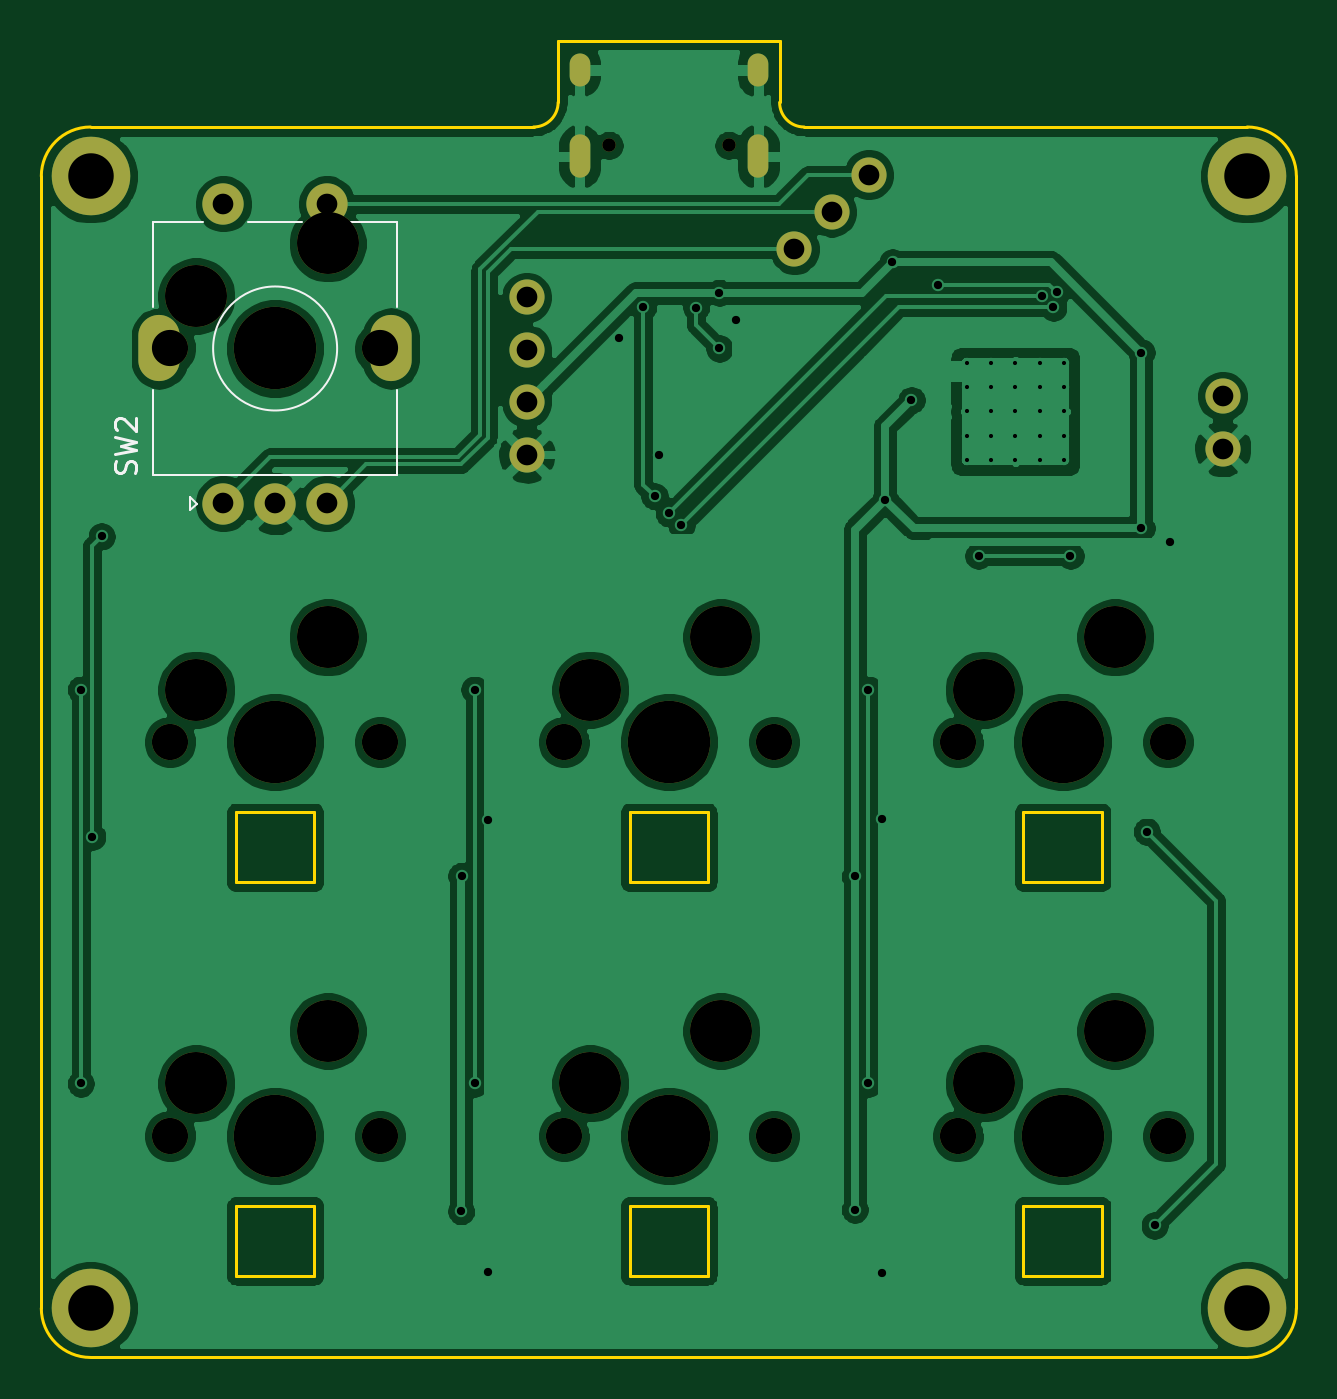
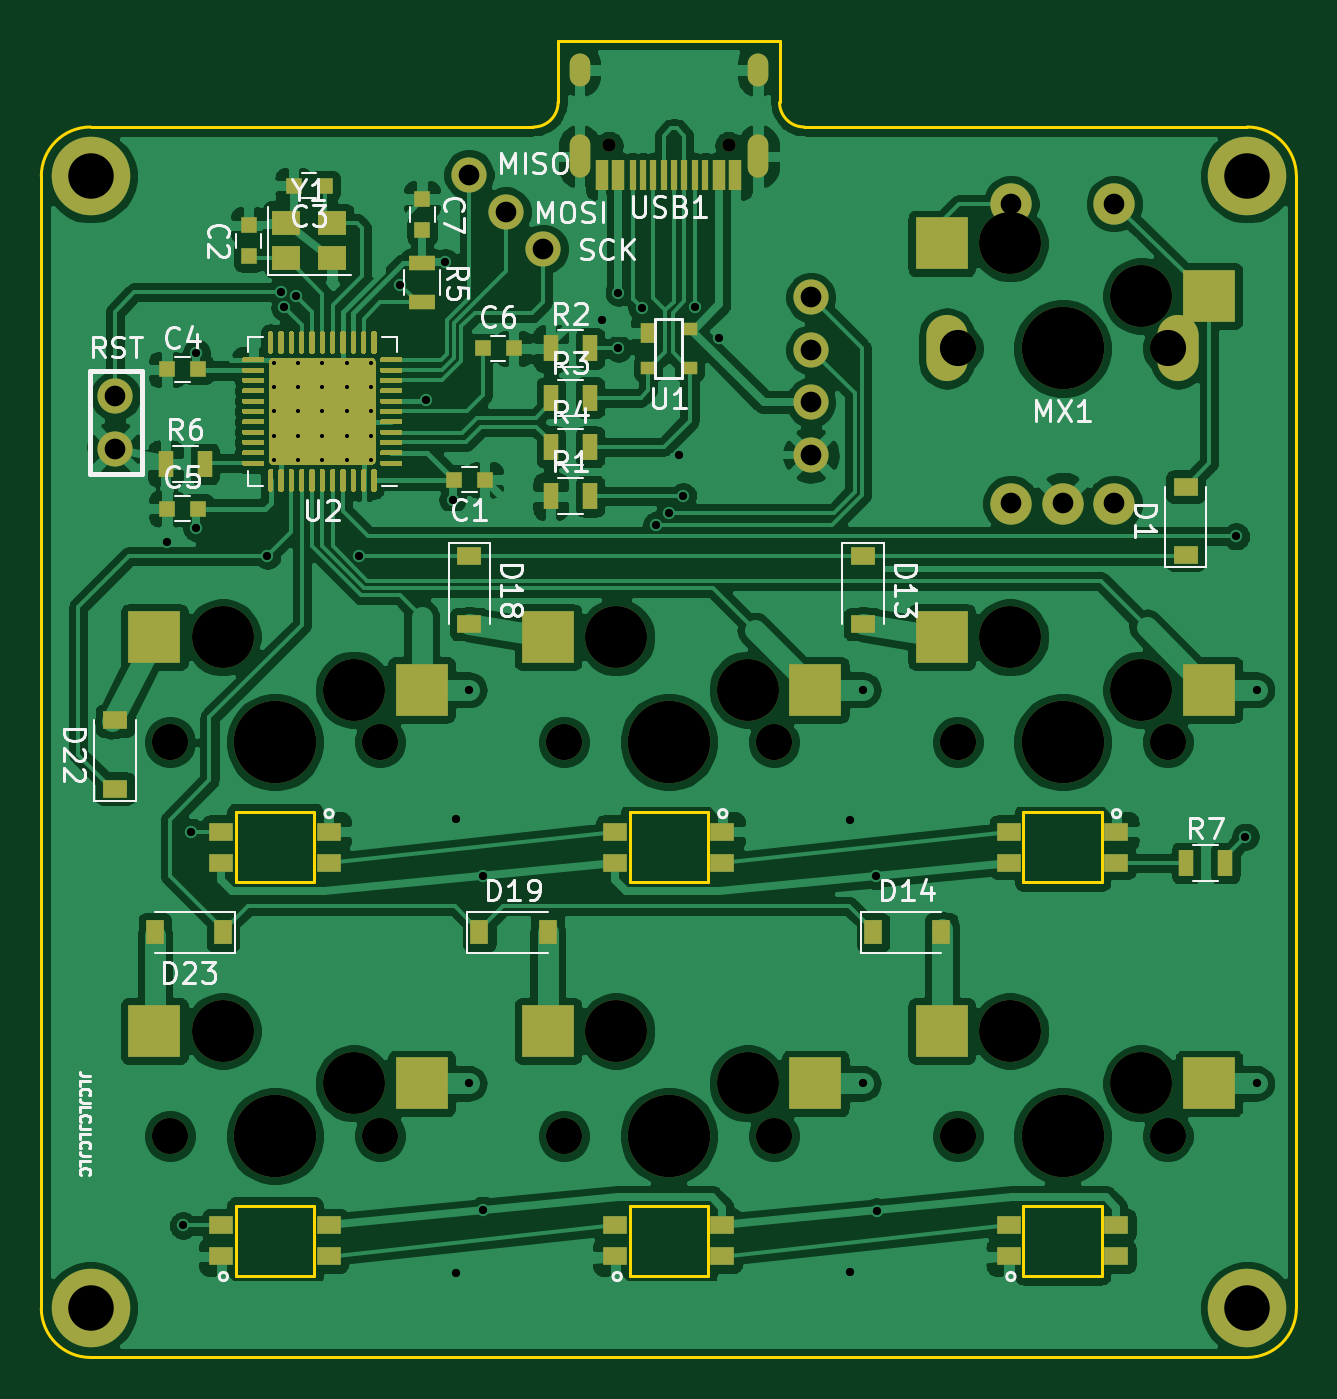
Circuit board: 10 layer files. Board 60.7 x 63.7 mm.
- bottom_copper: Satxri6key-B_Cu.gbr (262005 bytes)
- bottom_mask: Satxri6key-B_Mask.gbr (19434 bytes)
- paste: Satxri6key-B_Paste.gbr (22284 bytes)
- bottom_silk: Satxri6key-B_SilkS.gbr (27481 bytes)
- outline: Satxri6key-Edge_Cuts.gbr (2486 bytes)
- top_copper: Satxri6key-F_Cu.gbr (148580 bytes)
- top_mask: Satxri6key-F_Mask.gbr (2379 bytes)
- paste: Satxri6key-F_Paste.gbr (499 bytes)
- top_silk: Satxri6key-F_SilkS.gbr (2077 bytes)
- drill: Satxri6key.drl (2661 bytes)

=== bottom_copper: Satxri6key-B_Cu.gbr (262005 bytes, source omitted) ===
=== bottom_mask: Satxri6key-B_Mask.gbr (19434 bytes, source omitted) ===
=== paste: Satxri6key-B_Paste.gbr (22284 bytes, source omitted) ===
=== bottom_silk: Satxri6key-B_SilkS.gbr (27481 bytes, source omitted) ===
=== outline: Satxri6key-Edge_Cuts.gbr ===
G04 #@! TF.GenerationSoftware,KiCad,Pcbnew,(5.1.10)-1*
G04 #@! TF.CreationDate,2022-02-10T23:06:31+07:00*
G04 #@! TF.ProjectId,Satxri6key,53617478-7269-4366-9b65-792e6b696361,rev?*
G04 #@! TF.SameCoordinates,Original*
G04 #@! TF.FileFunction,Profile,NP*
%FSLAX45Y45*%
G04 Gerber Fmt 4.5, Leading zero omitted, Abs format (unit mm)*
G04 Created by KiCad (PCBNEW (5.1.10)-1) date 2022-02-10 23:06:31*
%MOMM*%
%LPD*%
G01*
G04 APERTURE LIST*
G04 #@! TA.AperFunction,Profile*
%ADD10C,0.150000*%
G04 #@! TD*
G04 APERTURE END LIST*
D10*
X27324958Y-8453508D02*
X29467994Y-8453445D01*
X26134328Y-8334410D02*
G75*
G02*
X26015265Y-8453473I-119063J0D01*
G01*
X27324958Y-8453508D02*
G75*
G02*
X27205895Y-8334445I0J119063D01*
G01*
X27205895Y-8036752D02*
X27205895Y-8334445D01*
X26134328Y-8036752D02*
X27205895Y-8036752D01*
X26134328Y-8334410D02*
X26134328Y-8036752D01*
X23872051Y-8453473D02*
X26015265Y-8453473D01*
X23872051Y-14406575D02*
G75*
G02*
X23633926Y-14168450I0J238125D01*
G01*
X29706118Y-14168450D02*
G75*
G02*
X29467993Y-14406575I-238125J0D01*
G01*
X29467994Y-8453445D02*
G75*
G02*
X29706119Y-8691570I0J-238125D01*
G01*
X23633926Y-8691598D02*
G75*
G02*
X23872051Y-8453473I238125J0D01*
G01*
X23633926Y-14168450D02*
X23633926Y-8691598D01*
X29467993Y-14406575D02*
X23872051Y-14406575D01*
X29706119Y-8691570D02*
X29706118Y-14168450D01*
X24955000Y-13673000D02*
X24955000Y-14013000D01*
X24575000Y-14013000D02*
X24955000Y-14013000D01*
X24575000Y-13673000D02*
X24575000Y-14013000D01*
X24575000Y-13673000D02*
X24955000Y-13673000D01*
X26860000Y-13673000D02*
X26860000Y-14013000D01*
X26480000Y-14013000D02*
X26860000Y-14013000D01*
X26480000Y-13673000D02*
X26480000Y-14013000D01*
X26480000Y-13673000D02*
X26860000Y-13673000D01*
X28385000Y-13673000D02*
X28765000Y-13673000D01*
X28385000Y-13673000D02*
X28385000Y-14013000D01*
X28385000Y-14013000D02*
X28765000Y-14013000D01*
X28765000Y-13673000D02*
X28765000Y-14013000D01*
X28765000Y-11768000D02*
X28765000Y-12108000D01*
X28385000Y-12108000D02*
X28765000Y-12108000D01*
X28385000Y-11768000D02*
X28385000Y-12108000D01*
X28385000Y-11768000D02*
X28765000Y-11768000D01*
X26860000Y-11768000D02*
X26860000Y-12108000D01*
X26480000Y-12108000D02*
X26860000Y-12108000D01*
X26480000Y-11768000D02*
X26480000Y-12108000D01*
X26480000Y-11768000D02*
X26860000Y-11768000D01*
X24955000Y-11768000D02*
X24955000Y-12108000D01*
X24575000Y-12108000D02*
X24955000Y-12108000D01*
X24575000Y-11768000D02*
X24575000Y-12108000D01*
X24575000Y-11768000D02*
X24955000Y-11768000D01*
M02*

=== top_copper: Satxri6key-F_Cu.gbr (148580 bytes, source omitted) ===
=== top_mask: Satxri6key-F_Mask.gbr ===
G04 #@! TF.GenerationSoftware,KiCad,Pcbnew,(5.1.10)-1*
G04 #@! TF.CreationDate,2022-02-10T23:06:31+07:00*
G04 #@! TF.ProjectId,Satxri6key,53617478-7269-4366-9b65-792e6b696361,rev?*
G04 #@! TF.SameCoordinates,Original*
G04 #@! TF.FileFunction,Soldermask,Top*
G04 #@! TF.FilePolarity,Negative*
%FSLAX45Y45*%
G04 Gerber Fmt 4.5, Leading zero omitted, Abs format (unit mm)*
G04 Created by KiCad (PCBNEW (5.1.10)-1) date 2022-02-10 23:06:31*
%MOMM*%
%LPD*%
G01*
G04 APERTURE LIST*
%ADD10C,2.000000*%
%ADD11O,2.000000X3.200000*%
%ADD12C,1.750000*%
%ADD13C,3.000000*%
%ADD14C,3.987800*%
%ADD15C,1.700000*%
%ADD16O,1.700000X1.700000*%
%ADD17C,3.800000*%
%ADD18O,1.000000X1.600000*%
%ADD19O,1.000000X2.100000*%
%ADD20C,0.650000*%
G04 APERTURE END LIST*
D10*
X24515104Y-10275040D03*
X24765104Y-10275040D03*
X25015104Y-10275040D03*
D11*
X24205104Y-9525040D03*
X25325104Y-9525040D03*
D10*
X24515104Y-8825040D03*
X25015104Y-8825040D03*
D12*
X25273104Y-9525040D03*
X24257104Y-9525040D03*
D13*
X24384104Y-9271040D03*
D14*
X24765104Y-9525040D03*
D13*
X25019104Y-9017040D03*
D15*
X25982625Y-10039625D03*
D16*
X25982625Y-9277625D03*
X25982625Y-9785625D03*
X25982625Y-9531625D03*
D15*
X27457400Y-8864600D03*
X27277795Y-9044205D03*
X27637005Y-8684995D03*
D17*
X23872051Y-8691570D03*
X29467993Y-14168449D03*
X29467993Y-8691570D03*
X23872051Y-14168449D03*
D15*
X29349029Y-10009229D03*
X29349029Y-9755229D03*
D12*
X29083000Y-13335000D03*
X28067000Y-13335000D03*
D13*
X28194000Y-13081000D03*
D14*
X28575000Y-13335000D03*
D13*
X28829000Y-12827000D03*
D12*
X29083000Y-11430000D03*
X28067000Y-11430000D03*
D13*
X28194000Y-11176000D03*
D14*
X28575000Y-11430000D03*
D13*
X28829000Y-10922000D03*
X26924000Y-12827000D03*
D14*
X26670000Y-13335000D03*
D13*
X26289000Y-13081000D03*
D12*
X26162000Y-13335000D03*
X27178000Y-13335000D03*
D13*
X26924000Y-10922000D03*
D14*
X26670000Y-11430000D03*
D13*
X26289000Y-11176000D03*
D12*
X26162000Y-11430000D03*
X27178000Y-11430000D03*
D13*
X25019000Y-12827000D03*
D14*
X24765000Y-13335000D03*
D13*
X24384000Y-13081000D03*
D12*
X24257000Y-13335000D03*
X25273000Y-13335000D03*
D13*
X25019000Y-10922000D03*
D14*
X24765000Y-11430000D03*
D13*
X24384000Y-11176000D03*
D12*
X24257000Y-11430000D03*
X25273000Y-11430000D03*
D18*
X27102112Y-8177689D03*
X26238112Y-8177689D03*
D19*
X27102112Y-8595690D03*
X26238112Y-8595690D03*
D20*
X26381112Y-8542690D03*
X26959112Y-8542690D03*
M02*

=== paste: Satxri6key-F_Paste.gbr ===
G04 #@! TF.GenerationSoftware,KiCad,Pcbnew,(5.1.10)-1*
G04 #@! TF.CreationDate,2021-09-30T21:22:01+07:00*
G04 #@! TF.ProjectId,Satxri6key,53617478-7269-4366-9b65-792e6b696361,rev?*
G04 #@! TF.SameCoordinates,Original*
G04 #@! TF.FileFunction,Paste,Top*
G04 #@! TF.FilePolarity,Positive*
%FSLAX45Y45*%
G04 Gerber Fmt 4.5, Leading zero omitted, Abs format (unit mm)*
G04 Created by KiCad (PCBNEW (5.1.10)-1) date 2021-09-30 21:22:01*
%MOMM*%
%LPD*%
G01*
G04 APERTURE LIST*
G04 APERTURE END LIST*
M02*

=== top_silk: Satxri6key-F_SilkS.gbr ===
G04 #@! TF.GenerationSoftware,KiCad,Pcbnew,(5.1.10)-1*
G04 #@! TF.CreationDate,2022-02-10T23:06:31+07:00*
G04 #@! TF.ProjectId,Satxri6key,53617478-7269-4366-9b65-792e6b696361,rev?*
G04 #@! TF.SameCoordinates,Original*
G04 #@! TF.FileFunction,Legend,Top*
G04 #@! TF.FilePolarity,Positive*
%FSLAX45Y45*%
G04 Gerber Fmt 4.5, Leading zero omitted, Abs format (unit mm)*
G04 Created by KiCad (PCBNEW (5.1.10)-1) date 2022-02-10 23:06:31*
%MOMM*%
%LPD*%
G01*
G04 APERTURE LIST*
%ADD10C,0.120000*%
%ADD11C,0.150000*%
G04 APERTURE END LIST*
D10*
X24765104Y-9575040D02*
X24765104Y-9475040D01*
X24715104Y-9525040D02*
X24815104Y-9525040D01*
X25115104Y-8915040D02*
X25355104Y-8915040D01*
X24635104Y-8915040D02*
X24895104Y-8915040D01*
X24175104Y-8915040D02*
X24415104Y-8915040D01*
X24355104Y-10245040D02*
X24385104Y-10275040D01*
X24355104Y-10305040D02*
X24355104Y-10245040D01*
X24385104Y-10275040D02*
X24355104Y-10305040D01*
X24175104Y-10135040D02*
X25355104Y-10135040D01*
X24175104Y-9725040D02*
X24175104Y-10135040D01*
X25355104Y-9725040D02*
X25355104Y-10135040D01*
X25355104Y-8915040D02*
X25355104Y-9325040D01*
X24175104Y-9325040D02*
X24175104Y-8915040D01*
X25065104Y-9525040D02*
G75*
G03*
X25065104Y-9525040I-300000J0D01*
G01*
D11*
X24085580Y-10128373D02*
X24090342Y-10114088D01*
X24090342Y-10090278D01*
X24085580Y-10080754D01*
X24080818Y-10075992D01*
X24071294Y-10071230D01*
X24061771Y-10071230D01*
X24052247Y-10075992D01*
X24047485Y-10080754D01*
X24042723Y-10090278D01*
X24037961Y-10109326D01*
X24033199Y-10118850D01*
X24028437Y-10123611D01*
X24018913Y-10128373D01*
X24009390Y-10128373D01*
X23999866Y-10123611D01*
X23995104Y-10118850D01*
X23990342Y-10109326D01*
X23990342Y-10085516D01*
X23995104Y-10071230D01*
X23990342Y-10037897D02*
X24090342Y-10014088D01*
X24018913Y-9995040D01*
X24090342Y-9975992D01*
X23990342Y-9952183D01*
X23999866Y-9918850D02*
X23995104Y-9914088D01*
X23990342Y-9904564D01*
X23990342Y-9880754D01*
X23995104Y-9871230D01*
X23999866Y-9866469D01*
X24009390Y-9861707D01*
X24018913Y-9861707D01*
X24033199Y-9866469D01*
X24090342Y-9923611D01*
X24090342Y-9861707D01*
M02*

=== drill: Satxri6key.drl ===
M48
; DRILL file {KiCad (5.1.10)-1} date 09/30/21 21:22:03
; FORMAT={-:-/ absolute / metric / decimal}
; #@! TF.CreationDate,2021-09-30T21:22:03+07:00
; #@! TF.GenerationSoftware,Kicad,Pcbnew,(5.1.10)-1
FMAT,2
METRIC
T1C0.200
T2C0.400
T3C0.600
T4C1.000
T5C1.500
T6C2.200
T7C0.650
T8C1.750
T9C3.000
T10C3.988
%
G90
G05
T1
X281.114Y-95.948
X281.114Y-97.123
X281.114Y-98.298
X281.114Y-99.473
X281.114Y-100.648
X282.289Y-95.948
X282.289Y-97.123
X282.289Y-98.298
X282.289Y-99.473
X282.289Y-100.648
X283.464Y-95.948
X283.464Y-97.123
X283.464Y-98.298
X283.464Y-99.473
X283.464Y-100.648
X284.639Y-95.948
X284.639Y-97.123
X284.639Y-98.298
X284.639Y-99.473
X284.639Y-100.648
X285.814Y-95.948
X285.814Y-97.123
X285.814Y-98.298
X285.814Y-99.473
X285.814Y-100.648
T2
X238.252Y-111.76
X238.252Y-130.81
X238.804Y-118.872
X239.262Y-104.337
X256.65Y-136.987
X256.673Y-120.771
X257.302Y-111.76
X257.302Y-130.81
X257.954Y-118.042
X257.954Y-139.911
X264.283Y-94.763
X265.45Y-93.238
X266.008Y-102.394
X266.207Y-100.396
X266.7Y-103.232
X267.311Y-103.784
X268.021Y-93.269
X269.138Y-95.25
X269.145Y-92.551
X269.925Y-93.854
X275.7Y-120.794
X275.7Y-136.923
X276.352Y-111.76
X276.352Y-130.81
X277.004Y-118.016
X277.004Y-139.962
X277.165Y-102.565
X277.52Y-91.084
X278.435Y-97.746
X279.717Y-92.158
X281.686Y-105.283
X284.734Y-92.71
X285.296Y-93.262
X285.472Y-92.531
X286.131Y-105.283
X289.56Y-95.453
X289.56Y-103.937
X289.826Y-118.63
X290.207Y-137.68
X290.957Y-104.589
T4
X245.151Y-88.25
X245.151Y-102.75
X247.651Y-102.75
X250.151Y-88.25
X250.151Y-102.75
X259.826Y-92.776
X259.826Y-95.316
X259.826Y-97.856
X259.826Y-100.396
X272.778Y-90.442
X274.574Y-88.646
X276.37Y-86.85
X293.49Y-97.552
X293.49Y-100.092
T6
X238.721Y-86.916
X238.721Y-141.684
X294.68Y-86.916
X294.68Y-141.684
T7
X263.811Y-85.427
X269.591Y-85.427
T8
X242.57Y-114.3
X242.57Y-133.35
X242.571Y-95.25
X252.73Y-114.3
X252.73Y-133.35
X252.731Y-95.25
X261.62Y-114.3
X261.62Y-133.35
X271.78Y-114.3
X271.78Y-133.35
X280.67Y-114.3
X280.67Y-133.35
X290.83Y-114.3
X290.83Y-133.35
T9
X243.84Y-111.76
X243.84Y-130.81
X243.841Y-92.71
X250.19Y-109.22
X250.19Y-128.27
X250.191Y-90.17
X262.89Y-111.76
X262.89Y-130.81
X269.24Y-109.22
X269.24Y-128.27
X281.94Y-111.76
X281.94Y-130.81
X288.29Y-109.22
X288.29Y-128.27
T10
X247.65Y-114.3
X247.65Y-133.35
X247.651Y-95.25
X266.7Y-114.3
X266.7Y-133.35
X285.75Y-114.3
X285.75Y-133.35
T3
G00X262.381Y-81.477
M15
G01X262.381Y-82.077
M16
G05
G00X262.381Y-85.407
M15
G01X262.381Y-86.507
M16
G05
G00X271.021Y-81.477
M15
G01X271.021Y-82.077
M16
G05
G00X271.021Y-85.407
M15
G01X271.021Y-86.507
M16
G05
T5
G00X242.051Y-95.9
M15
G01X242.051Y-94.6
M16
G05
G00X253.251Y-95.9
M15
G01X253.251Y-94.6
M16
G05
T0
M30

